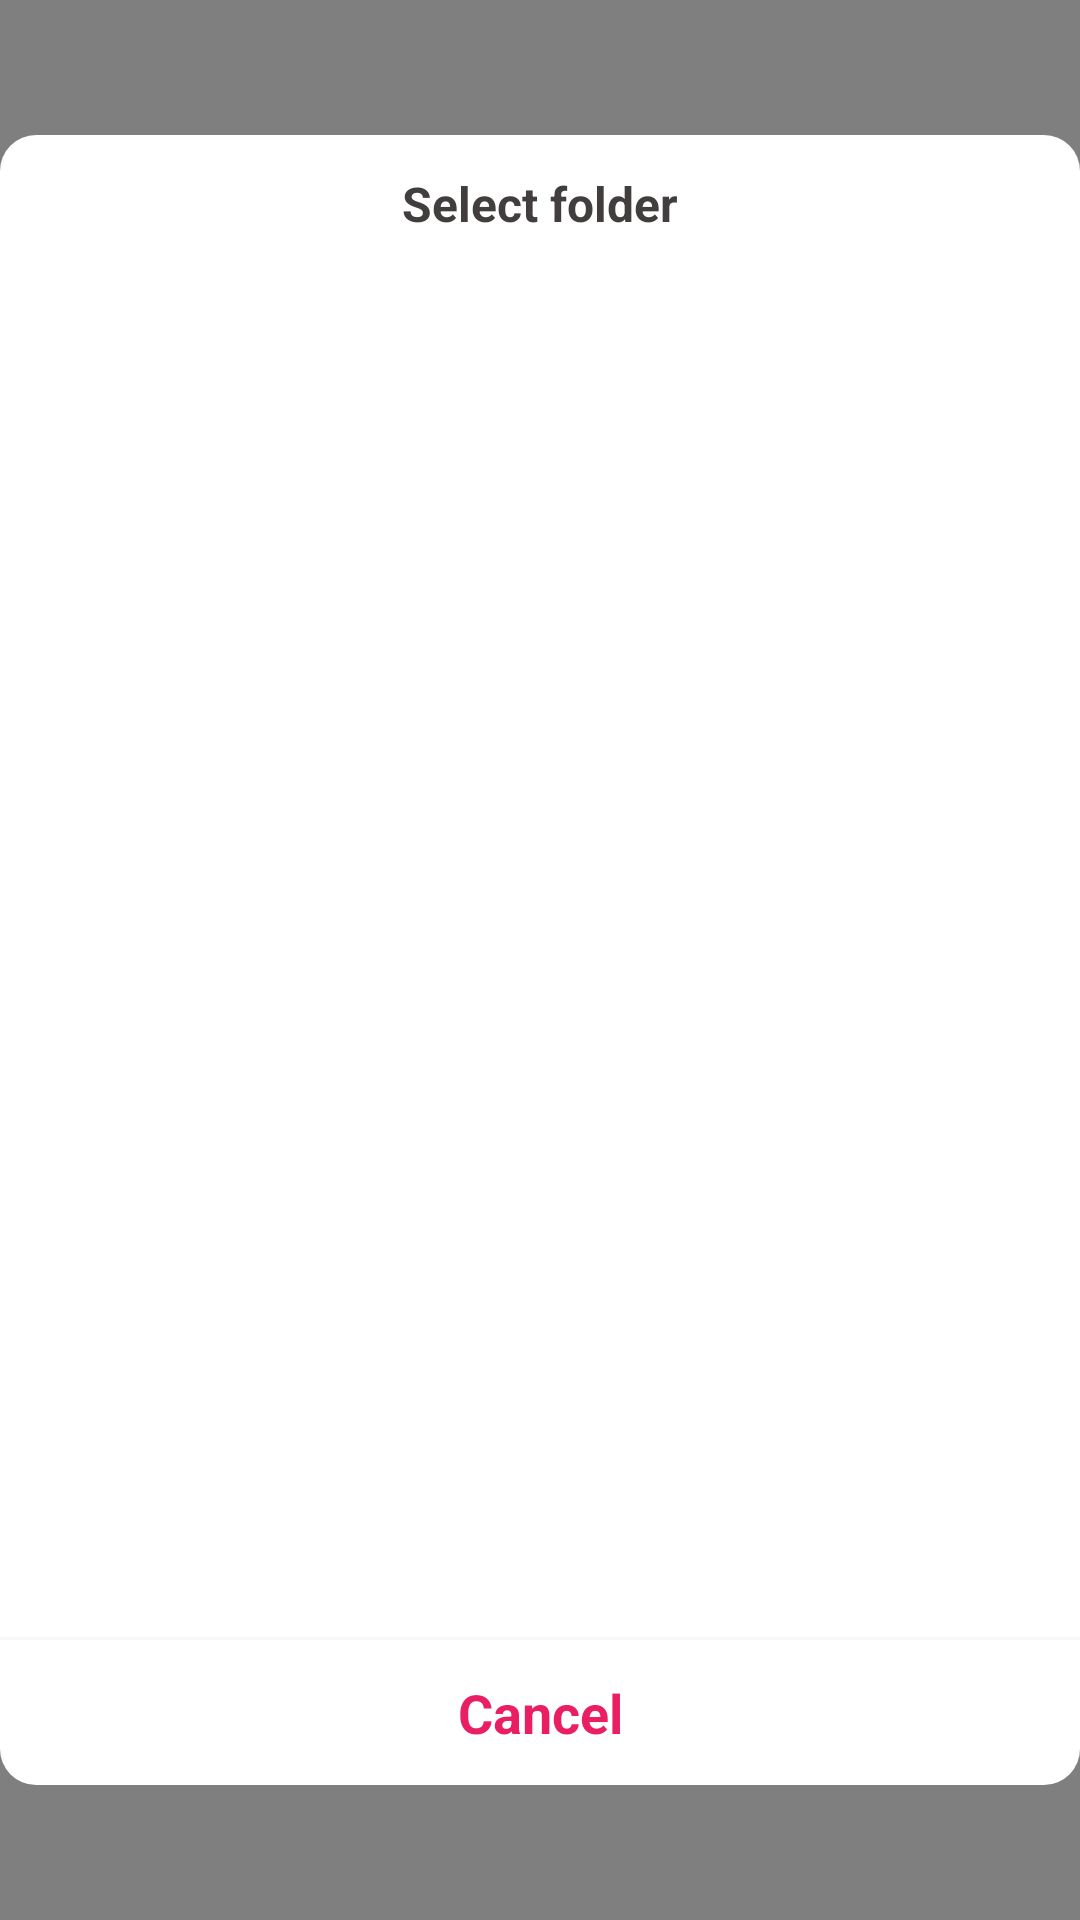

Layout XML and referenced resources for this Android screen:
<!-- AndroidManifest.xml: application theme Theme.NoActionBar -->
<!-- res/layout/modal_move_file_to_folder.xml -->
<?xml version="1.0" encoding="utf-8"?>
<RelativeLayout xmlns:android="http://schemas.android.com/apk/res/android"
    xmlns:tools="http://schemas.android.com/tools"
    android:layout_width="match_parent"
    android:layout_height="match_parent"
    android:background="@color/bg_menu_folder"
    android:gravity="center"
    >

    <LinearLayout
        android:layout_width="360dp"
        android:layout_height="550dp"
        android:background="@drawable/bg_radius_white_filter_folder"
        android:orientation="vertical"
        tools:ignore="MissingConstraints,TextSizeCheck">

        <TextView
            android:layout_width="match_parent"
            android:layout_height="wrap_content"
            android:layout_marginTop="12dp"
            android:layout_marginBottom="8dp"
            android:gravity="center"
            android:text="@string/select_folder_title"
            android:textColor="?attr/textColor"
            android:textSize="16sp"
            android:textStyle="bold" />

        <androidx.recyclerview.widget.RecyclerView
            android:id="@+id/list_folder_move"
            android:layout_width="match_parent"
            android:layout_height="0dp"
            android:layout_marginLeft="10dp"
            android:layout_marginTop="6dp"
            android:layout_marginRight="10dp"
            android:layout_marginBottom="10dp"
            android:layout_weight="1"
            android:background="@drawable/bg_edt_private_folder"
            android:drawablePadding="16dp"
            android:inputType="text"
            android:textCursorDrawable="@null"
            android:textSize="16sp" />

        <TextView
            android:layout_width="match_parent"
            android:layout_height="1dp"
            android:layout_marginTop="12dp"
            android:background="@drawable/bg_solid_bottom_filter_folder" />

        <LinearLayout
            android:layout_width="match_parent"
            android:layout_height="wrap_content"
            android:orientation="horizontal">

            <TextView
                android:id="@+id/list_folder_move_modal_destroy"
                android:layout_width="0dp"
                android:layout_height="wrap_content"
                android:layout_weight="1"
                android:gravity="center"
                android:paddingVertical="12dp"
                android:text="@string/cancel_announce"
                android:textColor="@color/pink_500"
                android:textSize="18sp"
                android:textStyle="bold" />

        </LinearLayout>

    </LinearLayout>

</RelativeLayout>
<!-- resources referenced by this layout -->
<resources>
  <color name="bg_menu_folder">#80000000</color>
  <color name="pink_500">#E91E63</color>
  <!-- drawable bg_edt_private_folder (drawable) -->
  <?xml version="1.0" encoding="utf-8"?>
  <shape xmlns:android="http://schemas.android.com/apk/res/android"
      android:shape="rectangle">
  
      <corners
          android:radius="0dp"
          />
  </shape>
  <!-- drawable bg_radius_white_filter_folder (drawable) -->
  <?xml version="1.0" encoding="utf-8"?>
  <shape xmlns:android="http://schemas.android.com/apk/res/android"
      android:shape="rectangle">
      <solid android:color="?attr/foregroundColor"/>
      <corners android:radius="12dp"/>
  </shape>
  <!-- drawable bg_solid_bottom_filter_folder (drawable) -->
  <?xml version="1.0" encoding="utf-8"?>
  <shape xmlns:android="http://schemas.android.com/apk/res/android"
      android:shape="rectangle">
  
      <solid android:color="?backgroundColor"/>
      <size android:height="1dp"/>
  
  </shape>
  <string name="cancel_announce">Cancel</string>
  <string name="select_folder_title">Select folder</string>
  <style name="Theme.NoActionBar" parent="Theme.MaterialComponents.DayNight.DarkActionBar">
          
          <item name="colorPrimary">?attr/actionBarColor</item>
          <item name="colorPrimaryVariant">@color/pink_700</item>
          <item name="colorOnPrimary">@color/white</item>
          
          <item name="colorSecondary">@color/pink_200</item>
          <item name="colorSecondaryVariant">@color/pink_200</item>
          <item name="colorOnSecondary">@color/black</item>
          
          <item name="android:statusBarColor">?attr/actionBarColor</item>
          
  
          <item name="backgroundColor">#F8F6F7</item>
          <item name="foregroundColor">@color/white</item>
  
          <item name="textColor">#423E3E</item>
          <item name="textColorPrimary">@color/pink_500</item>
          <item name="textColorPink">@color/pink_500</item>
          <item name="actionBarColor">@color/pink_500</item>
  
          <item name="backgroundState">#EFEFEF</item>
          <item name="android:backgroundTint">@null</item>
  
          <item name="backgroundItemMenu">@color/white</item>
          <item name="borderMenu">@color/gray_300</item>
          <item name="text_time">@color/x1_text</item>
  
          <item name="line_bottom">@drawable/ic_line_border</item>
          <item name="item_cut">@drawable/ic_cut</item>
          <item name="item_adjust">@drawable/ic_adjust_1</item>
          <item name="item_insert">@drawable/ic_insert</item>
          <item name="item_harmonic">@drawable/ic_low_sound</item>
          <item name="item_divide">@drawable/ic_divide</item>
          <item name="item_combine">@drawable/ic_mixture</item>
          <item name="name_rc_ctn">@drawable/border_name_record_light</item>
      </style>
  <color name="pink_700">#C2185B</color>
  <color name="white">#FFFFFFFF</color>
  <color name="pink_200">#F48FB1</color>
  <color name="black">#FF000000</color>
  <color name="gray_300">#A1A1A1</color>
  <color name="x1_text">#645D5D</color>
  <!-- drawable ic_line_border: png bitmap (drawable, 129 bytes) -->
  <!-- drawable ic_cut: png bitmap (drawable, 4306 bytes) -->
  <!-- drawable ic_adjust_1: png bitmap (drawable, 3726 bytes) -->
  <!-- drawable ic_insert: png bitmap (drawable, 3847 bytes) -->
  <!-- drawable ic_low_sound: png bitmap (drawable, 3823 bytes) -->
  <!-- drawable ic_divide: png bitmap (drawable, 4362 bytes) -->
  <!-- drawable ic_mixture: png bitmap (drawable, 4610 bytes) -->
  <!-- drawable border_name_record_light (drawable) -->
  <?xml version="1.0" encoding="utf-8"?>
  <shape xmlns:android="http://schemas.android.com/apk/res/android"
      android:shape="rectangle"
      >
      <solid android:color="@color/little_gray" />
      <stroke android:width="1dp" android:color="@color/little_gray"/>
  </shape>
  <color name="little_gray">#EFEFEF</color>
</resources>
